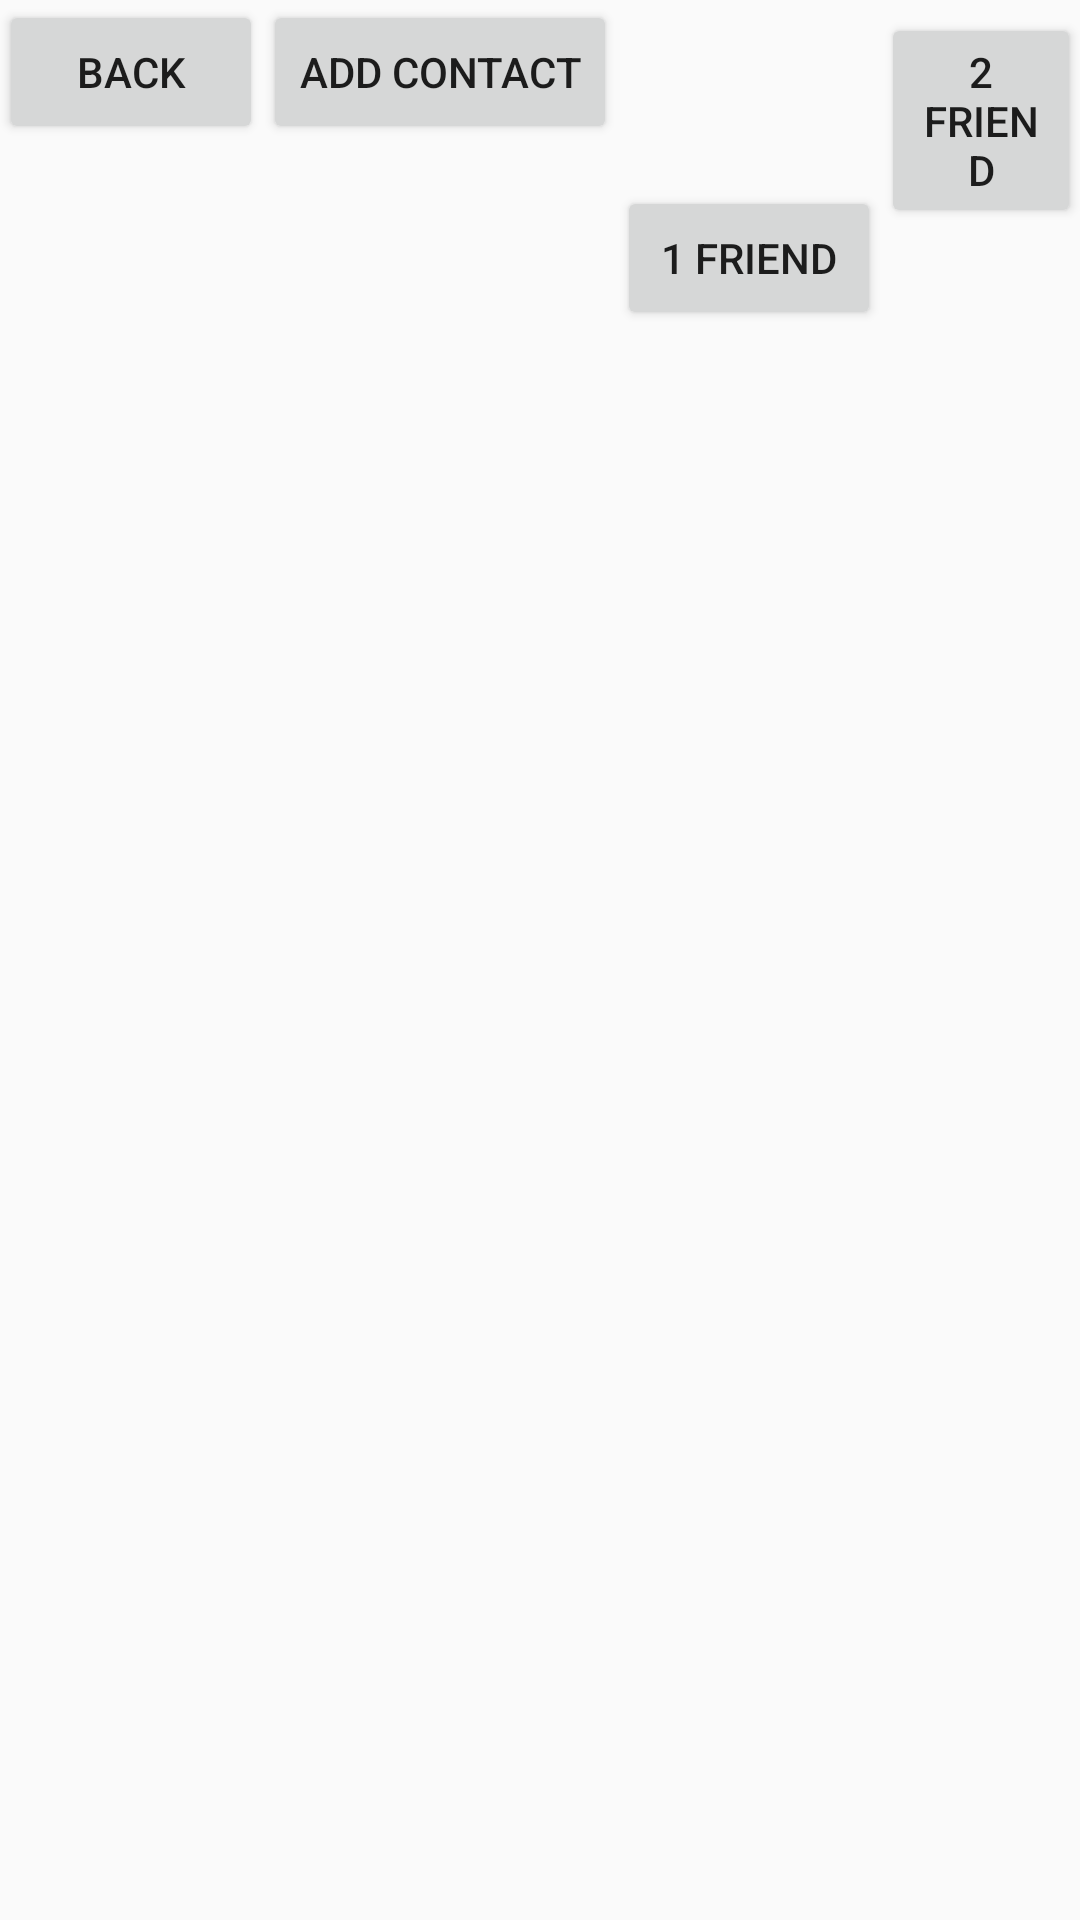

Android layout source for this screen:
<!-- AndroidManifest.xml: application theme AppTheme -->
<!-- res/layout/activity_contacts.xml -->
<LinearLayout xmlns:android="http://schemas.android.com/apk/res/android"
    xmlns:tools="http://schemas.android.com/tools" android:layout_width="match_parent"
    android:layout_height="match_parent" android:paddingLeft="@dimen/activity_horizontal_margin"
    android:paddingRight="@dimen/activity_horizontal_margin"
    android:paddingTop="@dimen/activity_vertical_margin"
    android:paddingBottom="@dimen/activity_vertical_margin"
    tools:context="com.example.optimusprime.fiftyfifty.Contacts">

    <Button
        android:layout_width="wrap_content"
        android:layout_height="wrap_content"
        android:text="Back"
        android:id="@+id/button10"
        android:layout_alignParentLeft="true"
        android:layout_alignParentStart="true"
        android:onClick="mode1Click"
        />

    <Button
        android:layout_width="wrap_content"
        android:layout_height="wrap_content"
        android:text="Add Contact"
        android:id="@+id/button11"
        android:layout_alignParentTop="true"
        android:layout_alignParentRight="true"
        android:layout_alignParentEnd="true"
        />

    <Button
        android:layout_width="wrap_content"
        android:layout_height="wrap_content"
        android:text="1 Friend"
        android:id="@+id/button9"
        android:layout_below="@+id/button10"
        android:layout_marginTop="62dp"
        android:layout_alignRight="@+id/button11"
        android:layout_alignEnd="@+id/button11"
        android:layout_alignParentLeft="true"
        android:layout_alignParentStart="true"
        />

    <Button
        android:layout_width="wrap_content"
        android:layout_height="wrap_content"
        android:text="2 Friend"
        android:id="@+id/button12"
        android:layout_below="@+id/button9"
        android:layout_alignParentRight="true"
        android:layout_alignParentEnd="true"
        android:layout_alignParentLeft="true"
        android:layout_alignParentStart="true"
        />

    <Button
        android:layout_width="wrap_content"
        android:layout_height="wrap_content"
        android:text="Red Friend"
        android:id="@+id/button13"
        android:layout_below="@+id/button12"
        android:layout_alignParentLeft="true"
        android:layout_alignParentStart="true"
        android:layout_alignRight="@+id/button12"
        android:layout_alignEnd="@+id/button12"
        />

    <Button
        android:layout_width="wrap_content"
        android:layout_height="wrap_content"
        android:text="Blue Friend"
        android:id="@+id/button14"
        android:layout_below="@+id/button13"
        android:layout_alignParentRight="true"
        android:layout_alignParentEnd="true"
        android:layout_alignParentLeft="true"
        android:layout_alignParentStart="true"
        />

    <TextView
        android:layout_width="wrap_content"
        android:layout_height="wrap_content"
        android:textAppearance="?android:attr/textAppearanceLarge"
        android:text="Contact List"
        android:id="@+id/textView"
        android:layout_below="@+id/button10"
        android:layout_centerHorizontal="true"
        />

</LinearLayout>
<!-- resources referenced by this layout -->
<resources>
  <style name="AppTheme" parent="Theme.AppCompat.Light.DarkActionBar">
          <item name="android:windowNoTitle">true</item>
          
      </style>
</resources>
